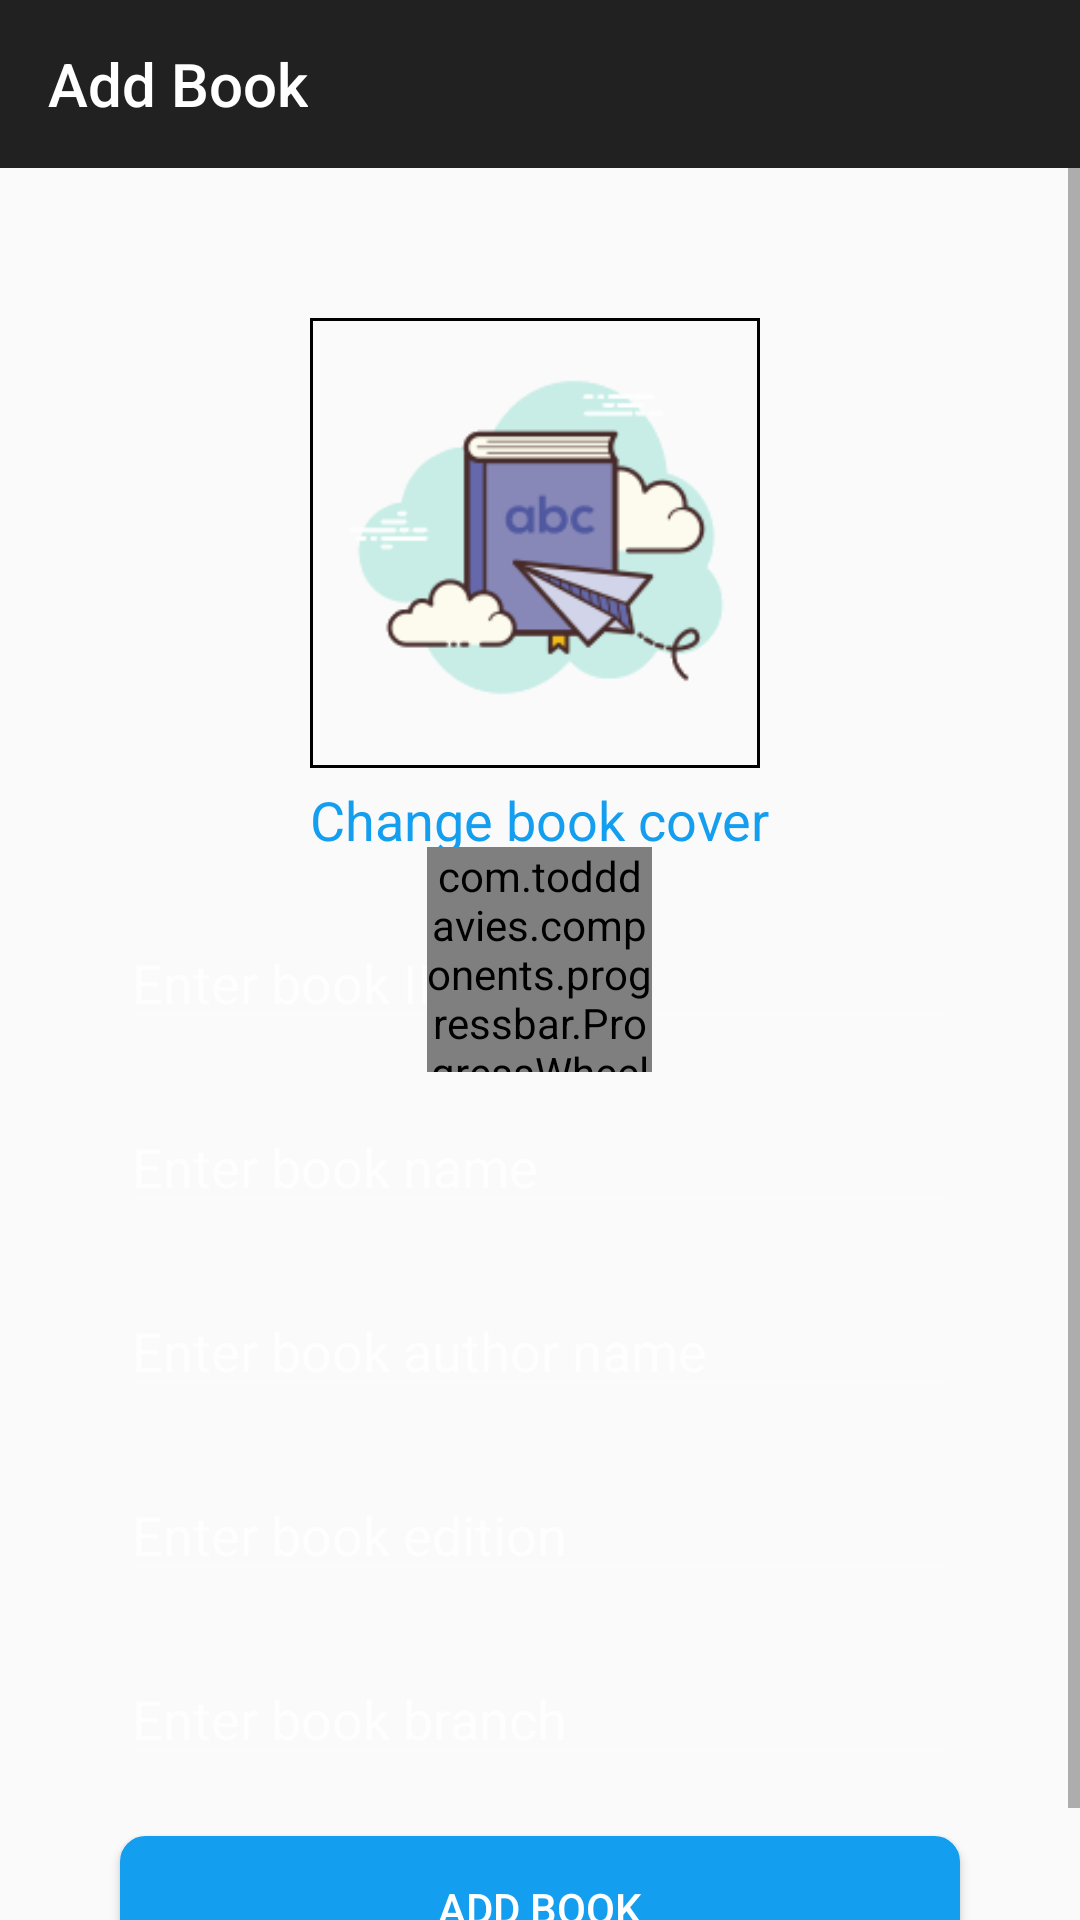

Write the Android layout XML for this screen, with the resource values it uses.
<!-- AndroidManifest.xml: application theme AppTheme -->
<!-- res/layout/activity_add_book.xml -->
<?xml version="1.0" encoding="utf-8"?>
<RelativeLayout xmlns:android="http://schemas.android.com/apk/res/android"
    android:layout_width="match_parent"
    android:layout_height="match_parent"
    xmlns:app="http://schemas.android.com/apk/res-auto"
    android:background="@color/material_backgroud_grey">
    <RelativeLayout
        android:layout_width="match_parent"
        android:layout_height="?attr/actionBarSize"
        android:id="@+id/toolbar_rel">
        <android.support.design.widget.AppBarLayout
            android:layout_width="match_parent"
            android:layout_height="?attr/actionBarSize"
            android:background="@color/material_appbar_grey"
            android:fitsSystemWindows="true"
            android:theme="@style/ThemeOverlay.AppCompat.Dark.ActionBar">

            <android.support.v7.widget.Toolbar
                android:layout_width="match_parent"
                android:layout_height="match_parent"
                app:popupTheme="@style/ToolbarTheme"
                android:elevation="10dp"
                app:title="@string/add_book"
                android:id="@+id/add_book_toolbar">
            </android.support.v7.widget.Toolbar>

        </android.support.design.widget.AppBarLayout>
    </RelativeLayout>

    <ScrollView
        android:layout_width="match_parent"
        android:layout_height="wrap_content"
        android:layout_below="@id/toolbar_rel">
        <RelativeLayout
            xmlns:android="http://schemas.android.com/apk/res/android" android:layout_width="match_parent"
            android:layout_height="match_parent"
            android:padding="20dp"
            android:id="@+id/mainRelativeLayout">

            <RelativeLayout
                android:layout_width="wrap_content"
                android:layout_height="wrap_content"
                android:id="@+id/relalayout1"
                android:layout_centerHorizontal="true"
                android:layout_marginTop="30dp">
                <ImageView
                    android:layout_width="150dp"
                    android:layout_height="150dp"
                    android:id="@+id/bookCoverIv"
                    android:background="@drawable/image_view_border"
                    android:scaleType="centerCrop"
                    android:cropToPadding="true"
                    android:src="@drawable/book"
                    />
                <TextView
                    android:id="@+id/changeCoverTv"
                    android:layout_width="wrap_content"
                    android:layout_height="wrap_content"
                    android:layout_below="@id/bookCoverIv"
                    android:layout_marginTop="5dp"
                    android:text="Change book cover"
                    android:textSize="18sp"
                    android:textColor="@color/blue"
                    />

            </RelativeLayout>
            <EditText
                android:layout_width="match_parent"
                android:layout_height="wrap_content"
                android:id="@+id/bookID"
                android:hint="Enter book ID"
                android:layout_centerHorizontal="true"
                android:layout_below="@id/relalayout1"
                android:layout_marginLeft="20dp"
                android:layout_marginRight="20dp"
                android:layout_marginTop="20dp"
                android:textColor="@color/text_white"
                android:textCursorDrawable="@null"
                android:textColorHint="@color/material_secondary_text_grey"
                android:backgroundTint="@color/material_divider_light"
                />
            <EditText
                android:layout_width="match_parent"
                android:layout_height="wrap_content"
                android:id="@+id/bookName"
                android:layout_below="@id/bookID"
                android:hint="Enter book name"
                android:layout_centerHorizontal="true"
                android:layout_marginLeft="20dp"
                android:layout_marginRight="20dp"
                android:layout_marginTop="20dp"
                android:textColor="@color/text_white"
                android:textCursorDrawable="@null"
                android:textColorHint="@color/material_secondary_text_grey"
                android:backgroundTint="@color/material_divider_light"
                />
            <EditText
                android:layout_width="match_parent"
                android:layout_height="wrap_content"
                android:id="@+id/bookAuthor"
                android:layout_below="@id/bookName"
                android:hint="Enter book author name"
                android:layout_centerHorizontal="true"
                android:layout_marginLeft="20dp"
                android:layout_marginRight="20dp"
                android:layout_marginTop="20dp"
                android:textColor="@color/text_white"
                android:textCursorDrawable="@null"
                android:textColorHint="@color/material_secondary_text_grey"
                android:backgroundTint="@color/material_divider_light"
                />

            <EditText
                android:layout_width="match_parent"
                android:layout_height="wrap_content"
                android:id="@+id/bookEdition"
                android:layout_below="@id/bookAuthor"
                android:hint="Enter book edition"
                android:layout_centerHorizontal="true"
                android:layout_marginLeft="20dp"
                android:layout_marginRight="20dp"
                android:layout_marginTop="20dp"
                android:textColor="@color/text_white"
                android:textCursorDrawable="@null"
                android:textColorHint="@color/material_secondary_text_grey"
                android:backgroundTint="@color/material_divider_light"
                />
            <EditText
                android:layout_width="match_parent"
                android:layout_height="wrap_content"
                android:id="@+id/bookBranch"
                android:layout_below="@id/bookEdition"
                android:hint="Enter book branch"
                android:layout_centerHorizontal="true"
                android:layout_marginLeft="20dp"
                android:layout_marginRight="20dp"
                android:layout_marginTop="20dp"
                android:textColor="@color/text_white"
                android:textCursorDrawable="@null"
                android:textColorHint="@color/material_secondary_text_grey"
                android:backgroundTint="@color/material_divider_light"
                />

            <Button
                android:layout_width="match_parent"
                android:layout_height="wrap_content"
                android:layout_below="@id/bookBranch"
                android:text="Add Book"
                android:id="@+id/addBookBtn"
                android:layout_marginTop="20dp"
                android:layout_marginLeft="20dp"
                android:layout_marginRight="20dp"
                android:background="@drawable/round_corner_login_button_layout"
                android:textColor="@color/text_white"/>


        </RelativeLayout>
    </ScrollView>

    <com.todddavies.components.progressbar.ProgressWheel
        android:layout_width="75dp"
        android:layout_height="75dp"
        android:layout_centerInParent="true"
        android:id="@+id/progressbar" />
</RelativeLayout>
<!-- resources referenced by this layout -->
<resources>
  <color name="blue">#149EF0</color>
  <color name="material_appbar_grey">#212121</color>
  <color name="material_divider_light">#1FFFFFFF</color>
  <color name="material_secondary_text_grey">#b3ffffff</color>
  <color name="text_white">#ffffff</color>
  <!-- drawable book: png bitmap (drawable-xxhdpi, 5463 bytes) -->
  <!-- drawable image_view_border (drawable) -->
  <?xml version="1.0" encoding="UTF-8"?>
  <shape xmlns:android="http://schemas.android.com/apk/res/android">
      <solid android:color="@android:color/transparent" />
      <stroke android:width="1dp" android:color="#000000" />
      <padding android:left="1dp" android:top="1dp" android:right="1dp"
          android:bottom="1dp" />
  </shape>
  <!-- drawable round_corner_login_button_layout (drawable-xxhdpi) -->
  <?xml version="1.0" encoding="utf-8"?>
  <selector xmlns:android="http://schemas.android.com/apk/res/android">
  
      <item>
          <shape>
              <solid
                  android:color="@color/blue"></solid>
              <stroke android:color="@color/blue"
                  android:width="1dp"/>
              <corners
                  android:radius="8dp"/>
          </shape>
      </item>
  
  </selector>
  <string name="add_book">Add Book</string>
  <style name="AppTheme" parent="Theme.AppCompat.Light.NoActionBar">
          
          <item name="colorPrimary">@color/colorPrimary</item>
          <item name="colorPrimaryDark">@color/colorPrimaryDark</item>
          <item name="colorAccent">@color/colorAccent</item>
      </style>
  <color name="colorPrimary">#3F51B5</color>
  <color name="colorPrimaryDark">#303F9F</color>
  <color name="colorAccent">#FF4081</color>
</resources>
